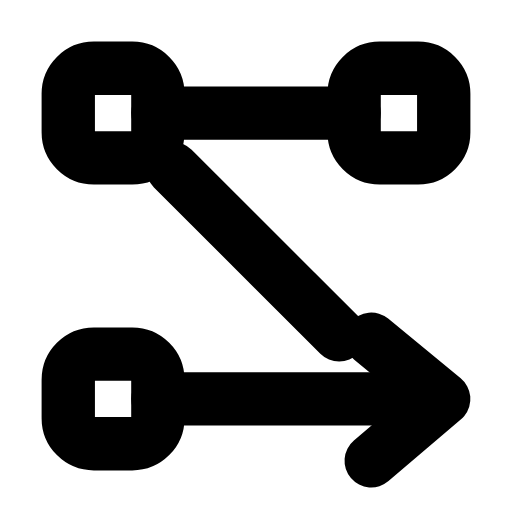
t = 0.00 s
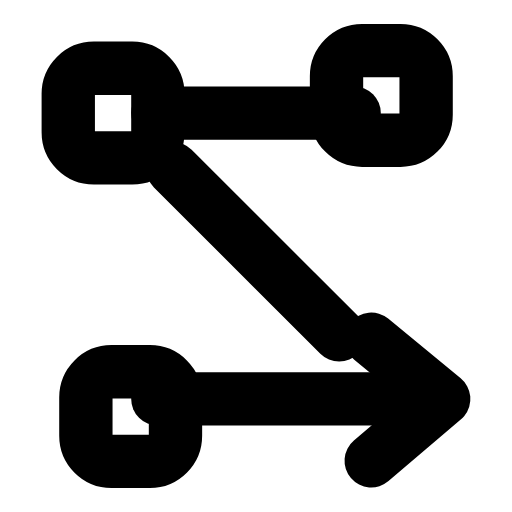
t = 0.26 s
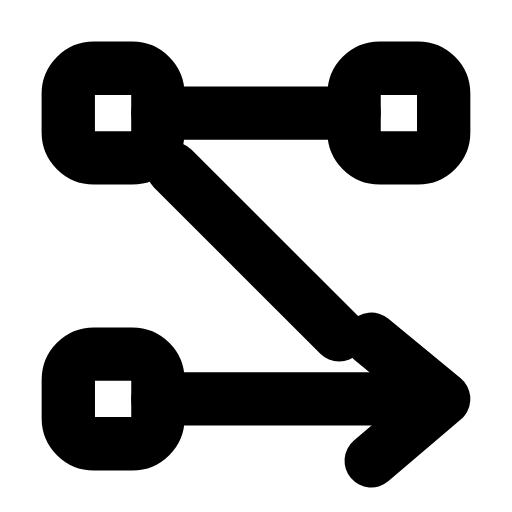
t = 0.53 s
t = 0.78 s: frame unchanged from t = 0.00 s, image omitted
t = 1.06 s: frame unchanged from t = 0.00 s, image omitted
t = 1.33 s: frame unchanged from t = 0.00 s, image omitted

The animated SVG that drew these frames (rendered in a browser with its animation timeline set to each time). Animation: 2 SMIL elements (animateTransform=2); one cycle of 1.60 s, repeats indefinitely.

<svg xmlns="http://www.w3.org/2000/svg" width="24" height="24" viewBox="0 0 24 24" fill="none"><rect stroke="currentColor" stroke-width="2.5" stroke-linecap="round" stroke-linejoin="round" fill="none" x="3.2" y="3.2" width="4.2" height="4.2" rx="1.2"></rect><rect stroke="currentColor" stroke-width="2.5" stroke-linecap="round" stroke-linejoin="round" fill="none" x="16.6" y="3.2" width="4.2" height="4.2" rx="1.2"><animateTransform attributeName="transform" type="translate" values="0 0;0 0;-1 -1;0 0;0 0;0 0;0 0;-1 -1;0 0;0 0;0 0" keyTimes="0;0.135;0.2475;0.36;0.45;0.6;0.66;0.735;0.81;0.9;1" dur="1.6s" repeatCount="indefinite" calcMode="spline" keySplines="0.16 1 0.3 1;0.16 1 0.3 1;0.16 1 0.3 1;0.16 1 0.3 1;0.16 1 0.3 1;0.16 1 0.3 1;0.16 1 0.3 1;0.16 1 0.3 1;0.16 1 0.3 1;0.16 1 0.3 1"/></rect><rect stroke="currentColor" stroke-width="2.5" stroke-linecap="round" stroke-linejoin="round" fill="none" x="3.2" y="16.6" width="4.2" height="4.2" rx="1.2"><animateTransform attributeName="transform" type="translate" values="0 0;0 0;1 1;0 0;0 0;0 0;0 0;1 1;0 0;0 0;0 0" keyTimes="0;0.135;0.2475;0.36;0.45;0.6;0.66;0.735;0.81;0.9;1" dur="1.6s" repeatCount="indefinite" calcMode="spline" keySplines="0.16 1 0.3 1;0.16 1 0.3 1;0.16 1 0.3 1;0.16 1 0.3 1;0.16 1 0.3 1;0.16 1 0.3 1;0.16 1 0.3 1;0.16 1 0.3 1;0.16 1 0.3 1;0.16 1 0.3 1"/></rect><line stroke="currentColor" stroke-width="2.5" stroke-linecap="round" stroke-linejoin="round" fill="none" x1="7.4" y1="5.3" x2="16.6" y2="5.3"></line><line stroke="currentColor" stroke-width="2.5" stroke-linecap="round" stroke-linejoin="round" fill="none" x1="8.1" y1="7.9" x2="15.9" y2="15.7"></line><line stroke="currentColor" stroke-width="2.5" stroke-linecap="round" stroke-linejoin="round" fill="none" x1="7.4" y1="18.7" x2="18.6" y2="18.7"></line><path stroke="currentColor" stroke-width="2.5" stroke-linecap="round" stroke-linejoin="round" fill="none" d="M17.4 15.9L20.8 18.7L17.4 21.6"></path></svg>
